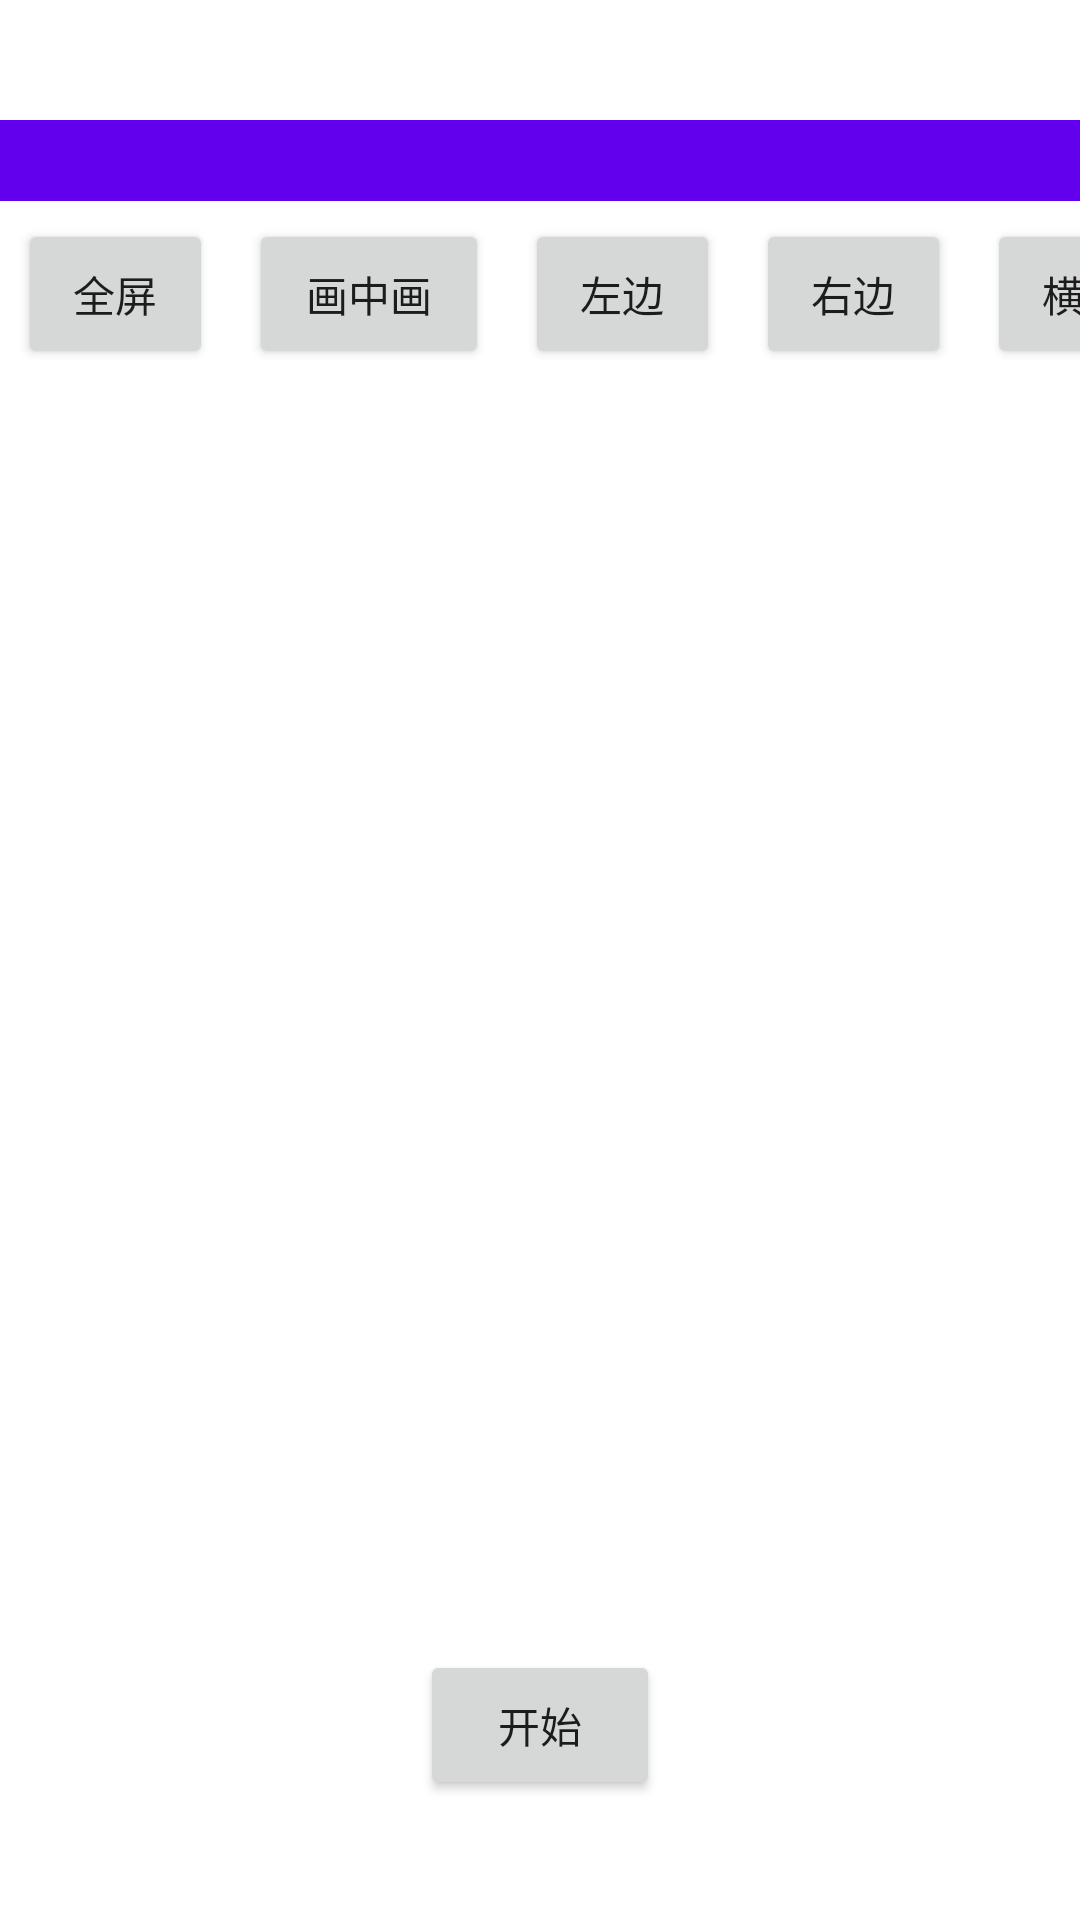

Here is an Android app screen rendered from its layout file. Give the layout XML and the strings, colors and styles it references.
<!-- AndroidManifest.xml: application theme Theme.LiveDemo -->
<!-- res/layout/activity_custom_player.xml -->
<?xml version="1.0" encoding="utf-8"?>
<RelativeLayout xmlns:android="http://schemas.android.com/apk/res/android"
    xmlns:app="http://schemas.android.com/apk/res-auto"
    xmlns:tools="http://schemas.android.com/tools"
    android:layout_width="match_parent"
    android:layout_height="match_parent">

        <FrameLayout
            android:id="@+id/fl_remote_view"
            android:layout_width="match_parent"
            android:layout_centerHorizontal="true"
            android:layout_centerVertical="true"
            android:layout_height="match_parent" />

        <Button
            android:id="@+id/btn_start"
            android:layout_alignParentBottom="true"
            android:layout_margin="40dp"
            android:layout_centerHorizontal="true"
            android:text="开始"
            android:layout_width="80dp"
            android:layout_height="50dp"/>

        <TextView
            android:id="@+id/tvDelay"
            android:textColor="@color/white"
            android:background="#FF6200EE"
            android:padding="4dp"
            android:layout_marginTop="40dp"
            android:layout_width="match_parent"
            android:layout_height="wrap_content"/>

        <LinearLayout
            android:id="@+id/ll_top"
            android:layout_width="match_parent"
            android:layout_height="80dp"
            android:orientation="horizontal"
            android:layout_below="@id/tvDelay">
                <Button
                    android:id="@+id/full_mode"
                    android:text="全屏"
                    android:onClick="onFullMode"
                    android:layout_margin="6dp"
                    android:layout_width="65dp"
                    android:layout_height="50dp"/>
                <Button
                    android:id="@+id/full_min_mode"
                    android:text="画中画"
                    android:onClick="onFullMinMOde"
                    android:layout_margin="6dp"
                    android:layout_width="80dp"
                    android:layout_height="50dp"/>

                <Button
                    android:id="@+id/lef_mode"
                    android:text="左边"
                    android:onClick="onLeftMode"
                    android:layout_margin="6dp"
                    android:layout_width="65dp"
                    android:layout_height="50dp"/>

                <Button
                    android:id="@+id/right_mode"
                    android:text="右边"
                    android:onClick="onRightMode"
                    android:layout_margin="6dp"
                    android:layout_width="65dp"
                    android:layout_height="50dp"/>

                <Button
                    android:id="@+id/ori"
                    android:text="横竖"
                    android:onClick="onClickOri"
                    android:layout_margin="6dp"
                    android:layout_width="65dp"
                    android:layout_height="50dp"/>
        </LinearLayout>

</RelativeLayout>
<!-- resources referenced by this layout -->
<resources>
  <color name="white">#FFFFFFFF</color>
  <style name="Theme.LiveDemo" parent="Theme.MaterialComponents.DayNight.NoActionBar">
          
          <item name="colorPrimary">@color/purple_500</item>
          <item name="colorPrimaryVariant">@color/purple_700</item>
          <item name="colorOnPrimary">@color/white</item>
          
          <item name="colorSecondary">@color/teal_200</item>
          <item name="colorSecondaryVariant">@color/teal_700</item>
          <item name="colorOnSecondary">@color/black</item>
          
          <item name="android:statusBarColor" tools:targetApi="l">?attr/colorPrimaryVariant</item>
          
      </style>
  <color name="purple_500">#FF6200EE</color>
  <color name="purple_700">#FF3700B3</color>
  <color name="teal_200">#FF03DAC5</color>
  <color name="teal_700">#FF018786</color>
  <color name="black">#FF000000</color>
</resources>
